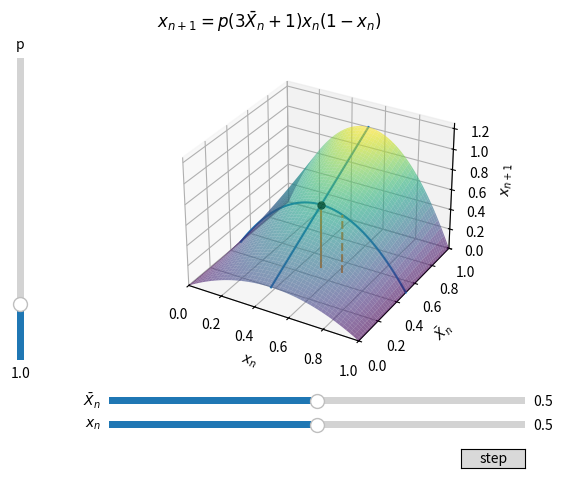
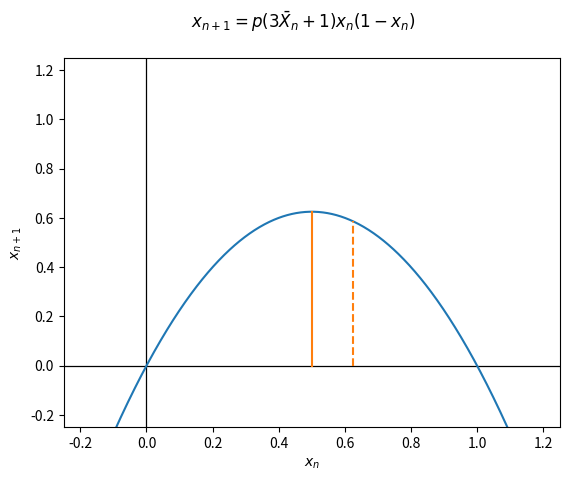

Write the Python code that produced these figures, in order.
import matplotlib.pyplot as plt
from matplotlib.widgets import Button, Slider
import matplotlib.pyplot as plt
from mpl_toolkits.mplot3d import Axes3D
import numpy as np

x = .5
X = .5
p = 1

def f(x, X):
    return p * (3*X+1) * x * (1-x)


fig = plt.figure()
fig.subplots_adjust(left=0.25, bottom=0.25)
fig.suptitle(r'$x_{n+1}=p(3\bar{X}_n+1)x_n(1-x_n)$')

fig2, ax2 = plt.subplots()
fig2.suptitle(r'$x_{n+1}=p(3\bar{X}_n+1)x_n(1-x_n)$')

ax2.set_xlim((-.25, 1.25))
ax2.set_ylim((-.25, 1.25))
ax2.set_xlabel(r'$x_n$')
ax2.set_ylabel(r'$x_{n+1}$')

t = np.linspace(ax2.get_xlim()[0], ax2.get_xlim()[1], 1000)

ax2.plot([ax2.get_xlim()[0], ax2.get_xlim()[1]], [0, 0], lw=.9, c=(0,0,0))
ax2.plot([0, 0], [ax2.get_ylim()[0], ax2.get_ylim()[1]], lw=.9, c=(0,0,0))
curve, = ax2.plot(t, f(t, X))
x_n, = ax2.plot([x, x], [0, f(x, X)])
x_n1, = ax2.plot([f(x, X), f(x, X)], [0, f(f(x, X), X)], c = x_n.get_c(), ls = '--')

ax = fig.add_subplot(111, projection='3d')

def draw_ax():
    ax.cla()
    ax.set_xlim((0, 1))
    ax.set_ylim((0, 1))
    ax.set_zlim((0, 1.25))

    ax.set_xlabel(r'$x_n$')
    ax.set_ylabel(r'$\bar{X}_n$')
    ax.set_zlabel(r'$x_{n+1}$')

    density = 100

    t_x = np.linspace(ax.get_xlim()[0], ax.get_xlim()[1], density)
    t_X = np.linspace(ax.get_ylim()[0], ax.get_ylim()[1], density)
    x_mesh, X_mesh = np.meshgrid(t_x, t_X)


    # Plot the surface
    ax.plot_surface(x_mesh, X_mesh , f(x_mesh, X_mesh), cmap='viridis', alpha =.6)
    ax.plot3D(t_x, X * np.ones(density), f(t_x, X), c='C0')
    ax.plot3D(x * np.ones(density), t_X, f(x, t_X), c='C0')
    ax.scatter(x, X, f(x, X), s=25, c='black', zorder=100)
    ax.plot3D([x, x], [X, X], [0, f(x, X)], c='C1')
    ax.plot3D([f(x, X), f(x, X)], [X, X], [0, f(f(x, X), X)], c='C1', ls = '--')
draw_ax()


p_slider = Slider(
    ax=fig.add_axes([0.1, 0.25, 0.0225, 0.63]),
    label='p',
    valmin=0.1,
    valmax=5,
    valinit=p,
    orientation="vertical"
)

x_slider = Slider(
    ax=fig.add_axes([0.25, 0.1, 0.65, 0.03]),
    label=r'$x_n$',
    valmin=ax.get_xlim()[0],
    valmax= ax.get_xlim()[1],
    valinit=x
)

X_slider = Slider(
    ax=fig.add_axes([0.25, 0.15, 0.65, 0.03]),
    label=r'$\bar{X}_n$',
    valmin=ax.get_xlim()[0],
    valmax= ax.get_xlim()[1],
    valinit=X
)

def update(_):
    global x, X, p
    p = p_slider.val
    x = x_slider.val
    X = X_slider.val
    draw_ax()
    fig.canvas.draw_idle()
    
    curve.set_ydata(f(t, X))
    x_n.set_data([x, x], [0, f(x, X)])  
    x_n1.set_data([f(x, X), f(x, X)], [0, f(f(x, X), X)])
    fig2.canvas.draw_idle()

p_slider.on_changed(update)
x_slider.on_changed(update)
X_slider.on_changed(update)

button = Button(
    fig.add_axes([0.8, 0.025, 0.1, 0.04]), 
    'step', 
    hovercolor='0.975')


def step(_):
    x_slider.set_val(f(x, X))

button.on_clicked(step)

plt.show()
